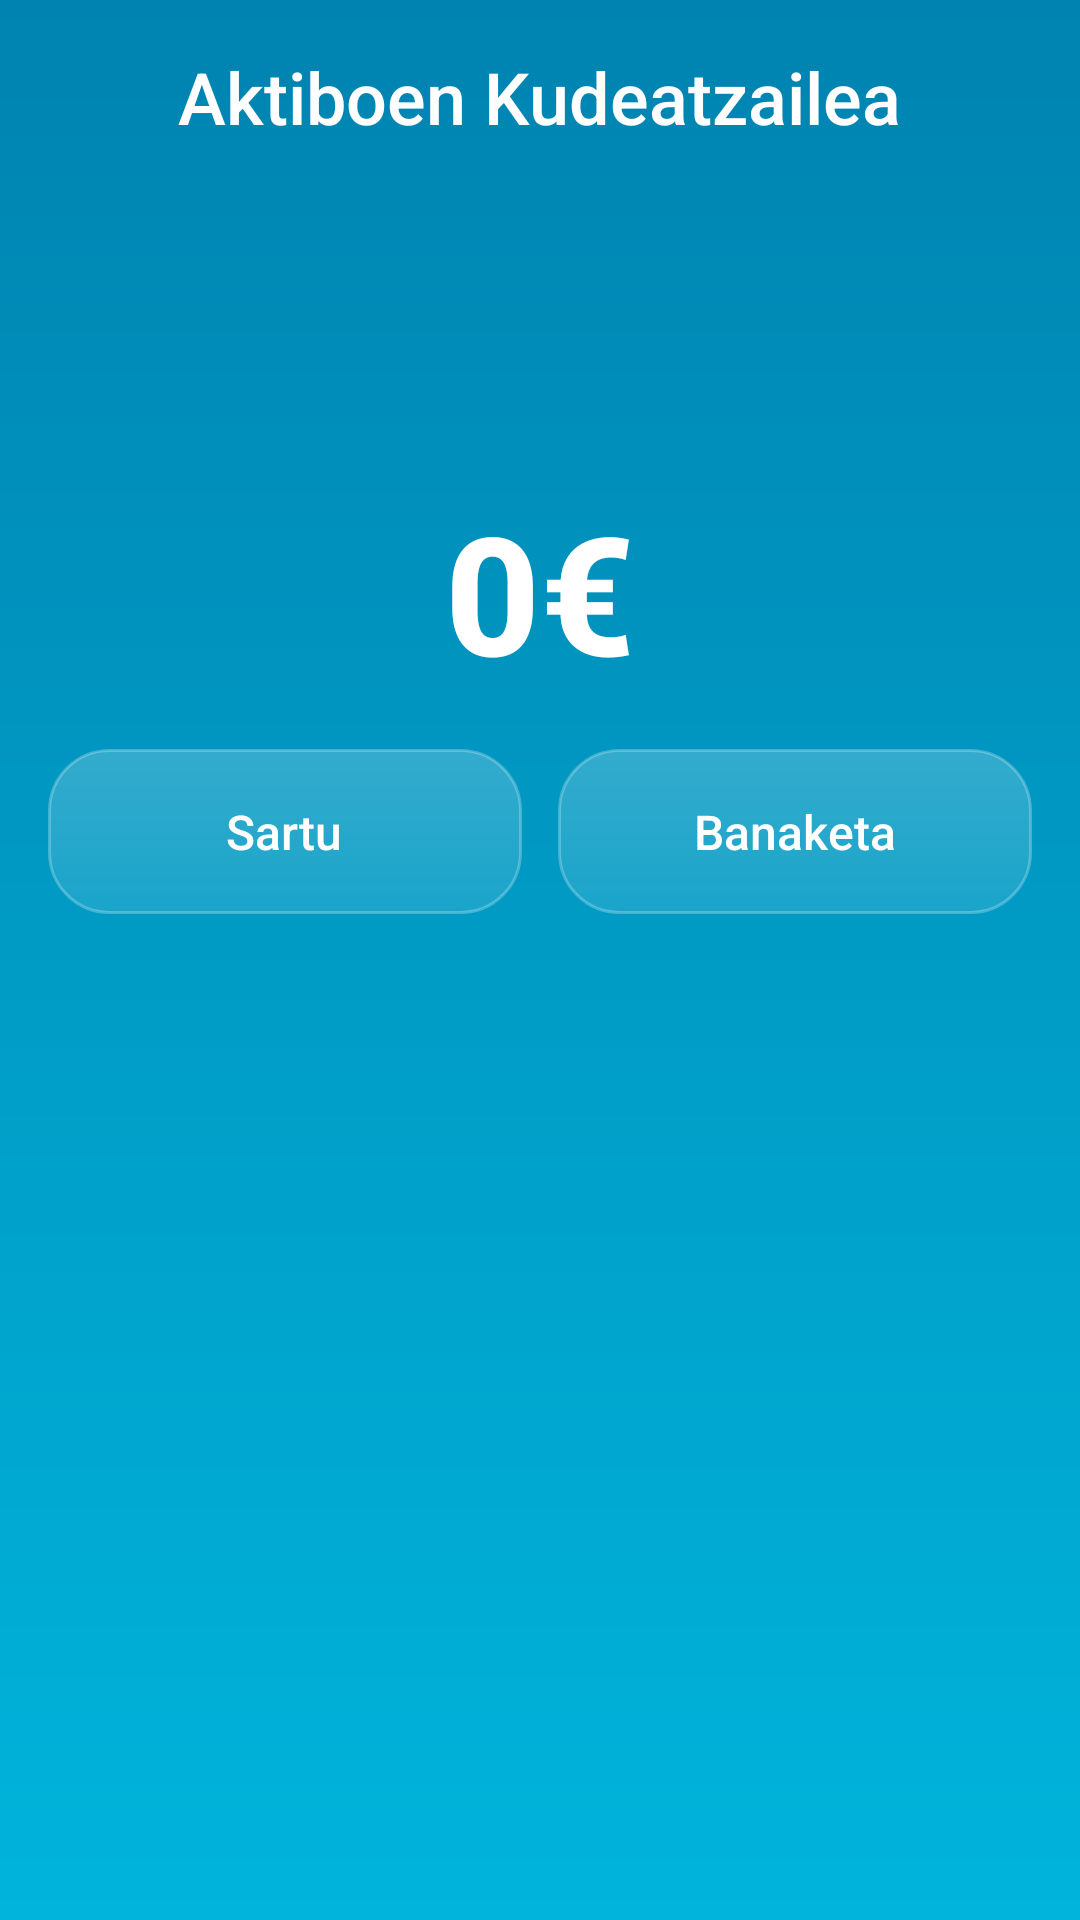

Write the Android layout XML for this screen, with the resource values it uses.
<!-- AndroidManifest.xml: application theme Theme.GestorDeActivos -->
<!-- res/layout/activity_main.xml -->
<?xml version="1.0" encoding="utf-8"?>
<LinearLayout
    xmlns:android="http://schemas.android.com/apk/res/android"
    xmlns:tools="http://schemas.android.com/tools"
    android:layout_width="match_parent"
    android:layout_height="match_parent"
    android:orientation="vertical"
    android:background="@drawable/bg_gradient"
    android:padding="16dp"
    tools:context=".MainActivity">

    
    <TextView
        android:id="@+id/text_title"
        android:layout_width="wrap_content"
        android:layout_height="wrap_content"
        android:text="@string/gestor_de_activos"
        android:textColor="#FFFFFF"
        android:textSize="24sp"
        android:fontFamily="sans-serif-medium"
        android:layout_gravity="center"
        android:layout_marginBottom="12dp" />

    
    <TextView
        android:id="@+id/text_balance"
        android:layout_width="wrap_content"
        android:layout_height="wrap_content"
        android:text="@string/balance_inicial"
        android:textColor="#FFFFFF"
        android:textSize="55sp"
        android:textStyle="bold"
        android:fontFamily="sans-serif-medium"
        android:layout_marginTop="100dp"
        android:letterSpacing="0"
        android:layout_gravity="center"
        android:layout_marginBottom="16dp" />

    
    <LinearLayout
        android:layout_width="match_parent"
        android:layout_height="wrap_content"
        android:orientation="horizontal"
        android:gravity="center"
        android:layout_marginBottom="12dp"
        android:baselineAligned="false">

        <LinearLayout
            android:id="@+id/button_add"
            android:layout_width="0dp"
            android:layout_height="55dp"
            android:layout_weight="1"
            android:background="@drawable/bg_glass_card_gradient"
            android:gravity="center"
            android:layout_marginEnd="6dp">

            <TextView
                android:layout_width="wrap_content"
                android:layout_height="wrap_content"
                android:text="@string/ingresar"
                android:textColor="#FFFFFF"
                android:textSize="16sp"
                android:fontFamily="sans-serif-medium"/>
        </LinearLayout>

        <LinearLayout
            android:id="@+id/button_distribution"
            android:layout_width="0dp"
            android:layout_height="55dp"
            android:layout_weight="1"
            android:background="@drawable/bg_glass_card_gradient"
            android:gravity="center"
            android:layout_marginStart="6dp">

            <TextView
                android:layout_width="wrap_content"
                android:layout_height="wrap_content"
                android:text="@string/distribucion"
                android:textColor="#FFFFFF"
                android:textSize="16sp"
                android:fontFamily="sans-serif-medium"/>
        </LinearLayout>
    </LinearLayout>

    
    <androidx.recyclerview.widget.RecyclerView
        android:id="@+id/recycler_assets"
        android:layout_width="match_parent"
        android:layout_height="0dp"
        android:layout_weight="1"
        android:padding="8dp"
        android:clipToPadding="false"
        android:scrollbars="vertical" />

</LinearLayout>
<!-- resources referenced by this layout -->
<resources>
  <!-- drawable bg_glass_card_gradient (drawable) -->
  <shape xmlns:android="http://schemas.android.com/apk/res/android"
      android:shape="rectangle">
      <gradient
          android:startColor="#33FFFFFF"
          android:endColor="#1AFFFFFF"
          android:angle="270"/>
      <corners android:radius="20dp"/>
      <stroke
          android:width="1dp"
          android:color="#40FFFFFF"/>
  </shape>
  <!-- drawable bg_gradient (drawable) -->
  <shape xmlns:android="http://schemas.android.com/apk/res/android"
      android:shape="rectangle">
  
      <gradient
          android:type="linear"
          android:angle="90"
          android:startColor="#00B4DB"
          android:endColor="#0083B0"
          android:dither="true" />
  
      
  </shape>
  <string name="balance_inicial">0€</string>
  <string name="distribucion">Banaketa</string>
  <string name="gestor_de_activos">Aktiboen Kudeatzailea</string>
  <string name="ingresar">Sartu</string>
  <style name="Theme.GestorDeActivos" parent="Base.Theme.GestorDeActivos" />
  <style name="Base.Theme.GestorDeActivos" parent="Theme.Material3.DayNight.NoActionBar">
          
          
      </style>
</resources>
